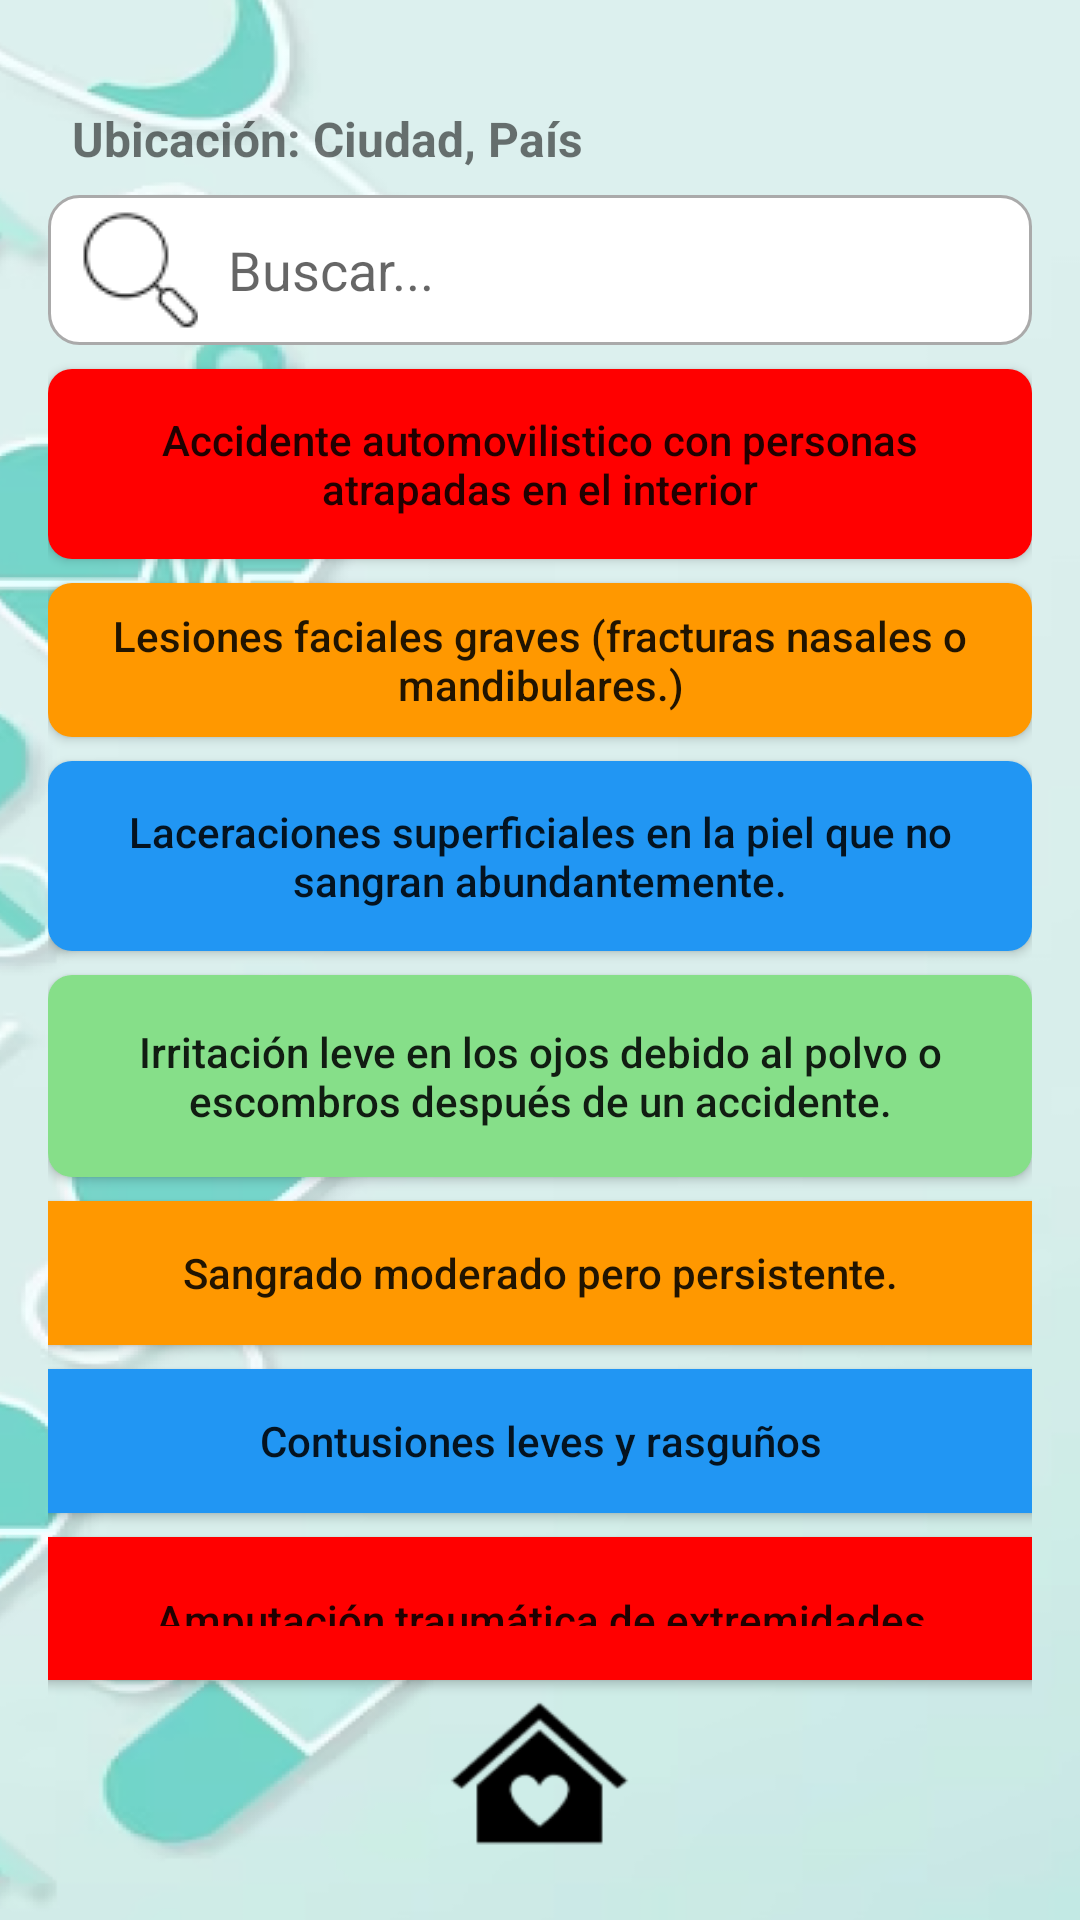

Produce the Android XML layout that renders to this screen, including the resource entries it uses.
<!-- AndroidManifest.xml: application theme Theme.LifeGPS -->
<!-- res/layout/activity_seleccion_emergencia.xml -->
<LinearLayout xmlns:android="http://schemas.android.com/apk/res/android"
    android:layout_width="match_parent"
    android:layout_height="match_parent"
    android:orientation="vertical"
    android:padding="16dp"
    android:background="@drawable/fondo"
    android:gravity="bottom">

    <TextView
        android:id="@+id/textHora"
        android:layout_width="match_parent"
        android:layout_height="wrap_content"
        android:text="@string/hora"
        android:textSize="16sp"
        android:textStyle="bold"
        android:gravity="start"
        android:padding="8dp" />

    <TextView
        android:id="@+id/textFecha"
        android:layout_width="match_parent"
        android:layout_height="wrap_content"
        android:text="@string/fecha"
        android:textSize="16sp"
        android:textStyle="bold"
        android:gravity="start"
        android:padding="8dp" />

    <TextView
        android:id="@+id/textUbicacion"
        android:layout_width="match_parent"
        android:layout_height="wrap_content"
        android:text="@string/ubicacion"
        android:textSize="16sp"
        android:textStyle="bold"
        android:gravity="start"
        android:padding="8dp" />

    <FrameLayout
        android:layout_width="match_parent"
        android:layout_height="wrap_content">

        <EditText
            android:id="@+id/etBuscar"
            android:layout_width="match_parent"
            android:layout_height="50dp"
            android:hint="Buscar..."
            android:minHeight="48dp"
            android:paddingLeft="60dp"
            android:background="@drawable/edittext_border"/>

        <Button
            android:id="@+id/btnBuscar"
            android:layout_width="50dp"
            android:layout_height="48dp"
            android:layout_gravity="start|center_vertical"
            android:background="@android:color/transparent"
            android:drawableStart="@drawable/search"
            android:gravity="center"
            android:minHeight="48dp"
            android:padding="8dp"
            android:textAllCaps="false" />

    </FrameLayout>

    <Button
        android:id="@+id/btnAlertaExtrema"
        android:layout_width="wrap_content"
        android:layout_height="wrap_content"
        android:text="@string/ACCAUTMOV"
        android:textAllCaps="false"
        android:gravity="center"
        android:minHeight="48dp"
        android:padding="14dp"
        android:layout_gravity="center_horizontal"
        android:background="@drawable/custom_button_background"
        android:layout_marginTop="8dp" />

    <Button
        android:id="@+id/btnUrgente"
        android:layout_width="wrap_content"
        android:layout_height="wrap_content"
        android:text="@string/FRACTNASMAND"
        android:textAllCaps="false"
        android:gravity="center"
        android:minHeight="48dp"
        android:padding="8dp"
        android:layout_gravity="center_horizontal"
        android:background="@drawable/custom_button_background1"
        android:layout_marginTop="8dp" />

    <Button
        android:id="@+id/btnGrave"
        android:layout_width="wrap_content"
        android:layout_height="wrap_content"
        android:text="@string/LACPINOSAN"
        android:textAllCaps="false"
        android:gravity="center"
        android:minHeight="48dp"
        android:padding="14dp"
        android:layout_gravity="center_horizontal"
        android:background="@drawable/custom_button_background2"
        android:layout_marginTop="8dp" />

    <Button
        android:id="@+id/btnLeve"
        android:layout_width="wrap_content"
        android:layout_height="wrap_content"
        android:text="@string/IRRITVISUPOLV"
        android:textAllCaps="false"
        android:gravity="center"
        android:padding="16dp"
        android:layout_gravity="center_horizontal"
        android:background="@drawable/custom_button_background3"
        android:layout_marginTop="8dp" />

    <Button
        android:id="@+id/btnUrgente1"
        android:layout_width="389dp"
        android:layout_height="wrap_content"
        android:layout_gravity="center_horizontal"
        android:layout_marginTop="8dp"
        android:background="@drawable/custom_button_background1"
        android:gravity="center"
        android:minHeight="48dp"
        android:padding="8dp"
        android:text="@string/SANGMODPERS"
        android:textAllCaps="false" />

    <Button
        android:id="@+id/btnGrave1"
        android:layout_width="385dp"
        android:layout_height="wrap_content"
        android:layout_gravity="center_horizontal"
        android:layout_marginTop="8dp"
        android:background="@drawable/custom_button_background2"
        android:gravity="center"
        android:minHeight="48dp"
        android:padding="14dp"
        android:text="@string/CONTLEVRAS"
        android:textAllCaps="false" />

    <Button
        android:id="@+id/btnAlertaExtrema1"
        android:layout_width="377dp"
        android:layout_height="wrap_content"
        android:layout_gravity="center_horizontal"
        android:layout_marginTop="8dp"
        android:background="@drawable/custom_button_background"
        android:gravity="center"
        android:minHeight="48dp"
        android:padding="18dp"
        android:text="@string/AMPTREXT"
        android:textAllCaps="false" />

    <View
        android:id="@+id/home"
        android:layout_width="65dp"
        android:layout_height="62dp"
        android:layout_gravity="center_horizontal"
        android:layout_marginBottom="2dp"
        android:background="@drawable/home" />

</LinearLayout>
<!-- resources referenced by this layout -->
<resources>
  <!-- drawable custom_button_background (drawable) -->
  <?xml version="1.0" encoding="utf-8"?>
  <shape xmlns:android="http://schemas.android.com/apk/res/android"
      android:shape="rectangle">
      <solid android:color="@color/colorRojo" /> 
      <corners android:radius="8dp" /> 
  </shape>
  <!-- drawable custom_button_background1 (drawable) -->
  <?xml version="1.0" encoding="utf-8"?>
  <shape xmlns:android="http://schemas.android.com/apk/res/android"
      android:shape="rectangle">
      <solid android:color="@color/colorNaranja" /> 
      <corners android:radius="8dp" /> 
  </shape>
  <!-- drawable custom_button_background2 (drawable) -->
  <?xml version="1.0" encoding="utf-8"?>
  <shape xmlns:android="http://schemas.android.com/apk/res/android"
      android:shape="rectangle">
      <solid android:color="@color/colorAzul" /> 
      <corners android:radius="8dp" /> 
  </shape>
  <!-- drawable custom_button_background3 (drawable) -->
  <?xml version="1.0" encoding="utf-8"?>
  <shape xmlns:android="http://schemas.android.com/apk/res/android"
      android:shape="rectangle">
      <solid android:color="@color/colorVerde" /> 
      <corners android:radius="8dp" /> 
  </shape>
  <!-- drawable edittext_border (drawable) -->
  <shape xmlns:android="http://schemas.android.com/apk/res/android"
      android:shape="rectangle">
      <solid android:color="@android:color/white" />
      <corners android:radius="10dp" />
      <stroke
          android:width="1dp"
          android:color="@android:color/darker_gray" />
  </shape>
  <!-- drawable fondo: png bitmap (drawable, 188217 bytes) -->
  <!-- drawable home: png bitmap (drawable, 1972 bytes) -->
  <!-- drawable search: png bitmap (drawable, 789 bytes) -->
  <string name="ACCAUTMOV">Accidente automovilistico con personas atrapadas en el interior</string>
  <string name="AMPTREXT">Amputación traumática de extremidades</string>
  <string name="CONTLEVRAS">Contusiones leves y rasguños</string>
  <string name="FRACTNASMAND">Lesiones faciales graves (fracturas nasales o mandibulares.)</string>
  <string name="IRRITVISUPOLV">Irritación leve en los ojos debido al polvo o escombros después de un accidente.</string>
  <string name="LACPINOSAN">Laceraciones superficiales en la piel que no sangran abundantemente.</string>
  <string name="SANGMODPERS">Sangrado moderado pero persistente.</string>
  <string name="fecha">Fecha: XX/XX/XXXX</string>
  <string name="hora">Hora: XX:XX</string>
  <string name="ubicacion">Ubicación: Ciudad, País</string>
  <style name="Theme.LifeGPS" parent="Theme.AppCompat.Light.NoActionBar">
          <item name="android:windowBackground">@color/mi_color_de_fondo</item>
      </style>
  <color name="colorRojo">#FF0000</color>
  <color name="colorNaranja">#FF9800</color>
  <color name="colorAzul">#2196F3</color>
  <color name="colorVerde">#86DF89</color>
  <color name="mi_color_de_fondo">#88D4F1</color>
</resources>
